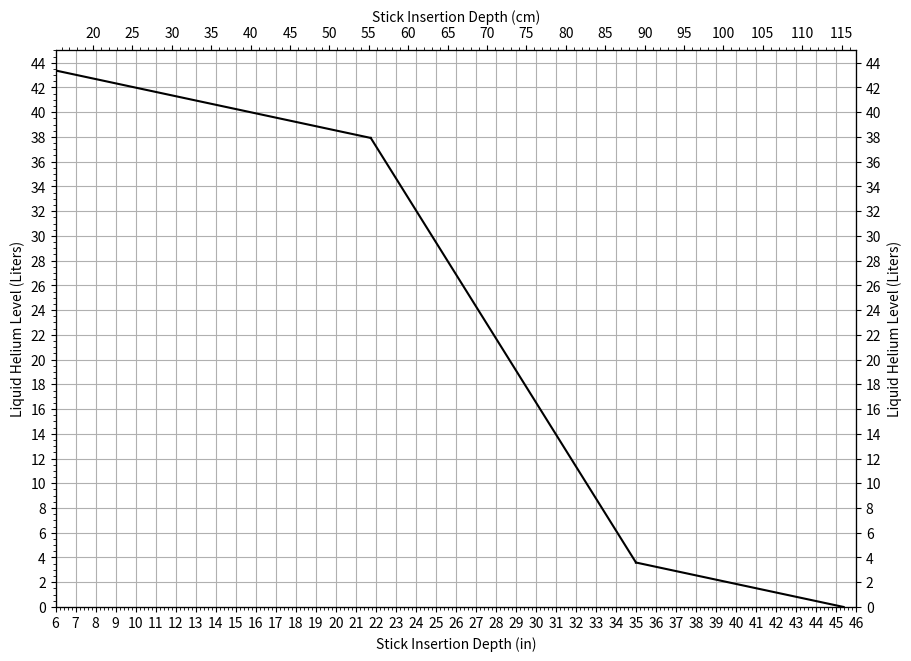

Source code (Python):
import numpy as np
import matplotlib.pyplot as plt
from matplotlib.ticker import FixedLocator

V1 = 3593.31554371
V2 = 34325.6412004
V3 = 5974.42825339
a = (10+3/8)*2.54
b =(10+3/8+13.25)*2.54
c = (10+3/8+13.25+17.25)*2.54
# print(a,b,c)
x1 = np.linspace(0,a)
x2 = np.linspace(a,b)
x3 = np.linspace(b,c)

A1 = 136.355774356
A2 = 1019.92694103

#print out 1

# fig1 = plt.figure(constrained_layout = True,figsize=((11-2),(8.5-2)))
# ax = fig1.add_subplot(1, 1, 1)
# ax.plot(x1,x1*A1/1000,c= 'black')
# ax.plot(x2,A2/1000*(x2-a)+V1/1000,c= 'black')
# ax.plot(x3,A1/1000*(x3-b)+(V1+V2)/1000,c= 'black')
# ax.set_xlabel('Depth (cm)')
# ax.set_ylabel('Liquid Helium Level (Liters)')
# ax.set_xticks(np.arange(0, 110, step=5))
# ax.set_yticks(np.arange(0, 48, step=3))
# ax.set_xlim(0,105)
# ax.set_ylim(0,45)
# ax.minorticks_on()
# ax.grid(True)
# ax.yaxis.set_minor_locator(FixedLocator(np.arange(0, 48, step=1)))
# bx = ax.twiny()
# depth = 121.5
# bx.set_xticks(np.arange(120, 15, step=-5))
# # bx.set_xticks(np.arange(-depth, -depth+110, step=5))
# bx.set_xlim(-depth,105-depth)
# bx.set_xlim(depth,-105+depth)
# bx.xaxis.set_ticks_position('top')
# bx.minorticks_on()
# # bx.xaxis.set_tick_params(which='both', direction='out')
# bx.set_xlabel('Stick Insertion Depth (cm)')


#print out 2
depth = 2.54*(45+3/8)
fig1 = plt.figure(constrained_layout = True,figsize=((11-2),(8.5-2)))
ax = fig1.add_subplot(1, 1, 1)
ax.plot(-(x1-depth)/2.54,x1*A1/1000,c= 'black')
ax.plot(-(x2-depth)/2.54,A2/1000*(x2-a)+V1/1000,c= 'black')
ax.plot(-(x3-depth)/2.54,A1/1000*(x3-b)+(V1+V2)/1000,c= 'black')
ax.set_xlabel('Stick Insertion Depth (in)')
ax.set_ylabel('Liquid Helium Level (Liters)')
ax.set_xticks(np.arange(6, 50, step=1))
ax.set_yticks(np.arange(0, 48, step=2))
ax.set_xlim(6,46)
ax.set_ylim(0,45)
ax.minorticks_on()
ax.grid(True)
ax.yaxis.set_minor_locator(FixedLocator(np.arange(0, 48, step=1)))
bx = ax.twiny()
cx = ax.twinx()

cx.set_ylabel('Liquid Helium Level (Liters)')
cx.set_yticks(np.arange(0, 48, step=2))
cx.set_ylim(0,45)

bx.set_xticks(np.arange(20, 125, step=5))
bx.set_xlim(6*2.54,46*2.54)
bx.xaxis.set_ticks_position('top')
bx.minorticks_on()
# bx.xaxis.set_tick_params(which='both', direction='out')
bx.set_xlabel('Stick Insertion Depth (cm)')
plt.show()